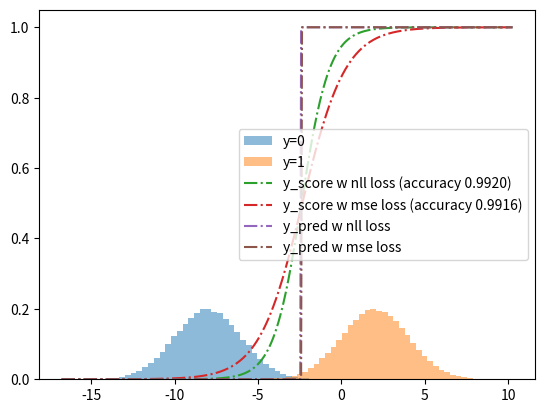

Reproduce this figure in Python.
import numpy as np 
import numpy.linalg as la 
import matplotlib.pyplot as plt 
import scipy.special as sm
import time as time

class MLModel:
    def __init__(self,epochs = 250,lr = 0.05):
        ###In this constructor we set number of epochs for training and learning rate
        ## The only method you will need to modify in this class is fit
        self.epochs = epochs
        self.lr = lr 

    def gen_data(self,):
        raise NotImplementedError

    def loss(self,):
        raise NotImplementedError

    def forward(self,):
        raise NotImplementedError

    def grad(self,):
        raise NotImplementedError 

    def update(self):
        raise NotImplementedError  

    def metrics(self,x,y):
        raise NotImplementedError     

    def fit(self,x_data,y_data,x_eval,y_eval, printing = False):
        ### This method implements our "1. forward 2. backward 3. update" paradigm
        ## it should call forward(), grad(), and update(), in that order. 
        # you should also call metrics so that you may see progress during training
        if True:
            self.x_eval = x_eval 
            self.y_eval = y_eval
        
        for epoch in range(self.epochs):
            ## TODO (implement train step ) 
            y_pred = self.forward(x_data)
            grad, loss = self.grad(x_data, y_pred, y_data)
            self.update(grad)
            m=self.metrics(x_eval,y_eval)
            if printing: 
                if epoch % 100 == 0:
                    m = self.metrics(x_eval,y_eval)
                    print(f"epoch {epoch} and train loss {loss.mean():.2f}, test metrics {m:.2f}, grad {np.round(grad,3)}, grad norm {la.norm(grad):.2f}")

    
    def e2e(self,n_train = 100, n_test = 10000,printing = False,data = None):
        #end to end method generates data + trains model 
        if data is None:
            x_train, y_train = self.gen_data(n_train)
            x_test, y_test = self.gen_data(n_test)
            data = (x_train,y_train,x_test,y_test)
        else:
            x_train,y_train,x_test,y_test = data
        self.fit(x_train,y_train,x_test,y_test,printing)
        m = self.metrics(x_test,y_test)
        return m , data


class LinReg(MLModel):
    def __init__(self,fun = np.square, deg =1,n_data = 10000,lr = .05,x_sig = 1,epoch = None):
        if epoch is not None:
            super().__init__(epochs=epoch,lr=lr)
        else:
            super().__init__(lr=lr)
        self.x_sig = x_sig
        self.lr = lr
        self.n_data = n_data
        self.fun = fun
        self.degree = deg
        self.sf = np.ones(deg+1) #??? 
        self.set_hilberts()
        self.model_coeff = .1*(np.random.random(self.hp_coeff.shape[0])-.5)

    def set_hilberts(self):
        x,y = self.gen_data()
        hp_coeff = self.solve_hp(x,y,self.degree)
        self.hp_coeff = hp_coeff 

    def gen_data(self, n = None, noise_var = .1):
        if n is None:
            n = self.n_data 
        x_dat = np.random.normal(0,self.x_sig,n)
        x_dat.sort()
        y_dat = self.fun(x_dat) + np.random.normal(0,noise_var,n)
        return x_dat, y_dat 

    def forward(self,x):
        coeff = self.model_coeff/sm.factorial(np.arange(self.degree+1))
        y_pre = self.poly(x,coeff)
        return y_pre

    def loss(self,y_approx,y_true):
        L = y_approx-y_true
        L = L**2
        loss = np.mean(L)
        return loss

    def metrics(self,x,y):
        # TODO: Implement some metric for evaluating reg performance
        #return np.sum(np.abs(y-self.poly(x,self.model_coeff)))
        coeff = self.model_coeff/sm.factorial(np.arange(self.degree+1))
        return self.loss(self.poly(x,coeff),y)

    def grad(self,x, y_pre, y_data):
        m = len(x)
        test=1
        if test == 1:
            grad = np.zeros(self.degree+1)
            vec_x=np.zeros((self.degree+1,m))
            for i in range(self.degree+1):
                vec_x[i] = x**i
            c = 2/m*(y_pre-y_data)
            grad = np.matmul(vec_x,c)
            grad /= sm.factorial(np.arange(grad.shape[0]))
        if test == 0:
            grad = np.zeros(self.degree+1)
            for i in range(m):
                vec_x=np.zeros(self.degree+1)
                for j in range(self.degree+1):
                    vec_x[j]=x[i]**j
                grad += 2/m*(y_pre[i]-y_data[i])*vec_x
            grad /= sm.factorial(np.arange(grad.shape[0]))
        loss = self.loss(y_data,y_pre)
        return grad, loss

    def update(self,grad):
        k=self.degree+1
       # coeff=[]
       # for i in range(k):
       #     coeff.append(self.model_coeff[i]*sm.factorial(i))
        self.model_coeff = self.model_coeff - (self.lr * grad)
       # for i in range(k):
       #     self.model_coeff[i]=self.model_coeff[i]/sm.factorial(i)
        


    def poly(self,t,coeff=None,):
            deg = coeff.shape[0]
            if not isinstance(t,np.ndarray):
                t = np.array([t])
            nts = t.shape
            if len(nts) == 1:
                t = t.reshape([nts[0],1])
            tp = t ** np.arange(deg) 
            result = tp @ coeff 
            return result 


    def solve_hp(self,x_data,y_data,deg,a=None,b=None):
        if x_data is not None:
            a,b = self.setup_hp(x_data,y_data,deg)
        coeff = self.matrix_inv(a,b)
        return coeff 

    def setup_hp(self,x_data,y_data,n):
        covx_rows = np.zeros(2*n+1)
        covxy = np.zeros(n+1)
        covx = np.zeros([n+1,n+1])
        for j in range(2*n+1):
            tj = x_data**j
            if j < n+1:
                covxy[j] = ((tj) * y_data).mean()
            covx_rows[j] = tj.mean() 
        for j in range(n+1):
            covx[j,:] = covx_rows[j:j+n+1]
        return covx,covxy  

    def matrix_inv(self,a,b):
        ainv = la.inv(a)
        x = ainv @ b 
        return x 

class LogReg(MLModel):
    def __init__(self,p1 = .5,loss = 'nll',x_sig = 1,epochs=1000,m1=-2,m2=2):
        super().__init__(epochs = epochs)
        self.model_coeff =  np.random.random(2)
        self.p1 = p1 
        self.p0 = 1-p1 
        self.m1=m1
        self.m2=m2
        self.x_sig = x_sig
        if loss == 'nll':
            self.grad = self.log_grad 
            self.loss = self.nll_loss 
        else:
            self.grad = self.sq_grad
            self.loss = self.mse_loss 

    def gen_data(self,n = 10000):
        n1 = int(self.p1 * n)
        n0 = int(self.p0 * n)
        x0 = np.random.normal(self.m1,self.x_sig,n0)
        x1 = np.random.normal(self.m2,self.x_sig,n1)
        x0.sort()
        x1.sort()
        y0 = np.zeros(n0)
        y1 = np.ones(n1)
        x = np.concatenate([x0,x1])
        y = np.concatenate([y0,y1]).astype(int)
        return x, y

    def forward(self,x,alpha = None,):
        a=self.model_coeff[1]
        b=self.model_coeff[0]
        ytild = 1/(1+np.exp(-(a*x+b)))
        return ytild 


    def mse_loss(self,y_approx,y_true):
        L=(y_approx-y_true)**2
        return np.mean(L)

    def nll_loss(self,y_approx,y_true):
        L=-y_true*np.log(y_approx+0.0000)-(1-y_true)*np.log(1-y_approx+0.0000)
        return np.mean(L)

    def metrics(self,x,y):
        y1=np.ones(y.shape[0])
        y1[self.forward(x)<0.5]=0
        acc = 1-np.mean(np.abs(y1-y))
        return acc


    def sq_grad(self,x,y_pre, y_data,alpha = None,):
        m = len(x)
        vec_x0=np.ones(m)
        vec_x1=x
        vec_x=np.vstack((vec_x0,vec_x1))
        c = 2/m*(y_pre-y_data)*y_pre*(1-y_pre)
        grad = np.matmul(vec_x,c)
        loss = self.mse_loss(y_pre,y_data)
        return grad, loss

    def log_grad(self,x,y_pre,y_data, alpha = None,eps = 0.001):
        m = len(x)
        vec_x0=np.ones(m)
        vec_x1=x
        vec_x=np.vstack((vec_x0,vec_x1))
        c = 1/m*((1-y_data)/(1-y_pre)-y_data/y_pre)*y_pre*(1-y_pre)
        grad = np.matmul(vec_x,c)
        loss = self.nll_loss(y_pre,y_data)
        return grad, loss 

    def update(self,grad):
        # TODO: update model params
        self.model_coeff = self.model_coeff - (self.lr * grad)


    


def testinglinreg(regr,n_tr,n_eval):
    m = regr.e2e(n_train = n_tr,n_test=n_eval,printing = True)
    #print(m)
    plt.plot(regr.x_eval,regr.y_eval,'-.',label = 'data')
    t = np.linspace(-10,10,1000)
    L=[]
    k=0
    coeff = reg.model_coeff/sm.factorial(np.arange(reg.degree+1))
    for data in coeff:
       L.append('{:8.9f}'.format(data)+'x^'+str(k))
       k+=1 
    print(" + ".join(L))
    plt.plot(t,regr.poly(t,regr.hp_coeff),label = 'hp')
    plt.plot(t,regr.forward(t),label = 'linreg')
    plt.plot(t,reg.fun(t),'-.',label = 'truth')
    plt.legend()
    plt.xlabel('x')
    plt.ylabel('y')
    plt.xlim([-6,6])
    plt.ylim([-2,2])
    plt.show()

def testinglogreg(logregr1,logregr2,n_train,n_test,thresh=0.5):
    m1,d = logregr1.e2e(n_train,n_test,printing = True,)
    m2,_ = logregr2.e2e(printing = True,data = d)
    x_dat = np.linspace(logregr1.x_eval.min(),logregr1.x_eval.max(),500)
    ytild1 = logregr1.forward(x_dat)
    ytild2 = logregr2.forward(x_dat)
    x_eval = d[2]
    y_eval = d[3]
    x0 = x_eval[y_eval == 0]
    x1 = x_eval[y_eval == 1]
    #m1 = logregr1.m 
    #m2= logregr2.m
    thresh1 = x_dat[np.argmin(np.abs(ytild1-thresh))]
    thresh2 = x_dat[np.argmin(np.abs(ytild2-thresh))]
    y1 = np.ones(x_dat.shape[0])
    y2 = np.ones(x_dat.shape[0])
    y1[x_dat < thresh1] = 0 
    y2[x_dat < thresh2] = 0 

    plt.hist(x0,density = True,bins = 50,alpha = .5,label='y=0')
    plt.hist(x1,density = True,bins = 50,alpha = .5,label ='y=1')

    test=1
    if test == 1:
        plt.plot(x_dat,ytild1,'-.',label = f"y_score w nll loss (accuracy {m1:.4f})")
        plt.plot(x_dat,ytild2,'-.',label = f"y_score w mse loss (accuracy {m2:.4f})")
        plt.plot(x_dat,y1,'-.',label = 'y_pred w nll loss')
        plt.plot(x_dat,y2,'-.',label = 'y_pred w mse loss')
    plt.legend()
    plt.show()
    return logregr1,logregr2


if __name__ == "__main__": 
    d=9
    reg = LinReg(n_data = 1500,deg = d,fun = np.sin,x_sig = 1.5,epoch=10000,lr=0.003)
    #testinglinreg(reg,500,1000)
    logreg1 = LogReg(loss = 'nll',p1 =.5,epochs = 1500,x_sig=2,m1=-8)
    logreg2 = LogReg(loss = 'not nll',p1=.5,epochs = 1500,x_sig=2,m1=-8)
    r1,r2 =  testinglogreg(logreg1,logreg2,5000,250000,thresh=0.5)




    
